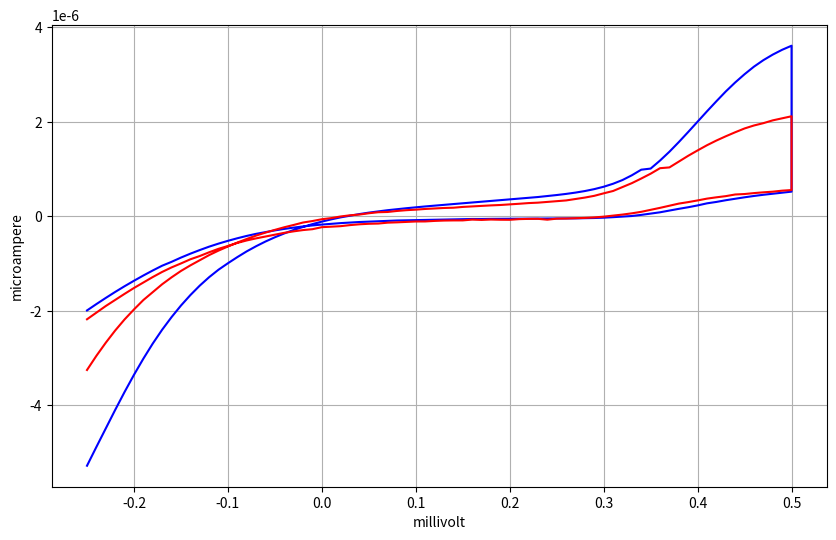

Reproduce this figure in Python.
# -*- coding: utf-8 -*-
import pandas as pd
import matplotlib.pyplot as plt
import numpy as np


cell_v = [-0.25, -0.239999994635582, -0.230000004172325, -0.219999998807907, -0.209999993443489, -0.200000002980232, -0.189999997615814, -0.180000007152557, -0.170000001788139, -0.159999996423721, -0.150000005960464, -0.140000000596046, -0.129999995231628, -0.119999997317791, -0.109999999403954, -0.100000001490116, -0.0900000035762787, -0.0799999982118607, -0.0700000002980232, -0.0599999986588955, -0.0500000007450581, -0.0399999991059303, -0.0299999993294477, -0.0199999995529652, -0.00999999977648258, 0, 0.00999999977648258, 0.0199999995529652, 0.0299999993294477, 0.0399999991059303, 0.0500000007450581, 0.0599999986588955, 0.0700000002980232, 0.0799999982118607, 0.0900000035762787, 0.100000001490116, 0.109999999403954, 0.119999997317791, 0.129999995231628, 0.140000000596046, 0.150000005960464, 0.159999996423721, 0.170000001788139, 0.180000007152557, 0.189999997615814, 0.200000002980232, 0.209999993443489, 0.219999998807907, 0.230000004172325, 0.239999994635582, 0.25, 0.259999990463257, 0.270000010728836, 0.280000001192093, 0.28999999165535, 0.300000011920929, 0.310000002384186, 0.319999992847443, 0.330000013113022, 0.340000003576279, 0.349999994039536, 0.360000014305115, 0.370000004768372, 0.379999995231628, 0.389999985694885, 0.400000005960464, 0.409999996423721, 0.419999986886978, 0.430000007152557, 0.439999997615814, 0.449999988079071, 0.46000000834465, 0.469999998807907, 0.479999989271164, 0.490000009536743, 0.5, 0.5, 0.490000009536743, 0.479999989271164, 0.469999998807907, 0.46000000834465, 0.449999988079071, 0.439999997615814, 0.430000007152557, 0.419999986886978, 0.409999996423721, 0.400000005960464, 0.389999985694885, 0.379999995231628, 0.370000004768372, 0.360000014305115, 0.349999994039536, 0.340000003576279, 0.330000013113022, 0.319999992847443, 0.310000002384186, 0.300000011920929, 0.28999999165535, 0.280000001192093, 0.270000010728836, 0.259999990463257, 0.25, 0.239999994635582, 0.230000004172325, 0.219999998807907, 0.209999993443489, 0.200000002980232, 0.189999997615814, 0.180000007152557, 0.170000001788139, 0.159999996423721, 0.150000005960464, 0.140000000596046, 0.129999995231628, 0.119999997317791, 0.109999999403954, 0.100000001490116, 0.0900000035762787, 0.0799999982118607, 0.0700000002980232, 0.0599999986588955, 0.0500000007450581, 0.0399999991059303, 0.0299999993294477, 0.0199999995529652, 0.00999999977648258, 0, -0.00999999977648258, -0.0199999995529652, -0.0299999993294477, -0.0399999991059303, -0.0500000007450581, -0.0599999986588955, -0.0700000002980232, -0.0799999982118607, -0.0900000035762787, -0.100000001490116, -0.109999999403954, -0.119999997317791, -0.129999995231628, -0.140000000596046, -0.150000005960464, -0.159999996423721, -0.170000001788139, -0.180000007152557, -0.189999997615814, -0.200000002980232, -0.209999993443489, -0.219999998807907, -0.230000004172325, -0.239999994635582, -0.25]

cell_gel_i = [-5.28119E-06, -4.88329E-06, -4.4915E-06, -4.09948E-06, -3.71974E-06, -3.35676E-06, -3.01471E-06, -2.69501E-06, -2.40201E-06, -2.13564E-06, -1.89096E-06, -1.66984E-06, -1.46929E-06, -1.29029E-06, -1.13187E-06, -9.95287E-07, -8.65814E-07, -7.43823E-07, -6.35074E-07, -5.35246E-07, -4.45426E-07, -3.64203E-07, -2.905E-07, -2.27097E-07, -1.66639E-07, -1.13993E-07, -6.63869E-08, -2.39295E-08, 1.17388E-08, 4.58264E-08, 7.62762E-08, 1.02634E-07, 1.27584E-07, 1.49403E-07, 1.69519E-07, 1.89303E-07, 2.0716E-07, 2.23222E-07, 2.41365E-07, 2.57541E-07, 2.73887E-07, 2.89637E-07, 3.04866E-07, 3.22376E-07, 3.37445E-07, 3.55079E-07, 3.71301E-07, 3.8911E-07, 4.06492E-07, 4.26828E-07, 4.48668E-07, 4.72365E-07, 5.00189E-07, 5.33164E-07, 5.73851E-07, 6.24015E-07, 6.87279E-07, 7.66047E-07, 8.66806E-07, 9.85064E-07, 1.00855E-06, 1.17881E-06, 1.36565E-06, 1.57011E-06, 1.78348E-06, 2.00174E-06, 2.22087E-06, 2.43387E-06, 2.64129E-06, 2.83157E-06, 3.00636E-06, 3.1664E-06, 3.30353E-06, 3.42141E-06, 3.52328E-06, 3.60924E-06, 5.20435E-07, 4.9883E-07, 4.78905E-07, 4.54014E-07, 4.28814E-07, 4.00848E-07, 3.70358E-07, 3.3864E-07, 3.02753E-07, 2.72903E-07, 2.28768E-07, 1.90389E-07, 1.56515E-07, 1.19977E-07, 8.3309E-08, 5.56137E-08, 2.82809E-08, 4.65855E-09, -8.6401E-09, -1.99875E-08, -3.05312E-08, -3.7629E-08, -4.22131E-08, -4.50473E-08, -4.61232E-08, -4.80316E-08, -4.89193E-08, -5.14082E-08, -5.01777E-08, -5.21513E-08, -5.2191E-08, -5.46156E-08, -5.61432E-08, -5.86997E-08, -5.85702E-08, -6.23775E-08, -6.4956E-08, -6.80611E-08, -7.24376E-08, -7.70754E-08, -8.00752E-08, -8.37112E-08, -9.0449E-08, -9.82003E-08, -1.0365E-07, -1.12495E-07, -1.22338E-07, -1.32997E-07, -1.45713E-07, -1.60741E-07, -1.76468E-07, -1.94712E-07, -2.16163E-07, -2.40799E-07, -2.68524E-07, -2.99978E-07, -3.356E-07, -3.72764E-07, -4.16781E-07, -4.66459E-07, -5.20605E-07, -5.79602E-07, -6.44033E-07, -7.16328E-07, -7.92953E-07, -8.75486E-07, -9.65401E-07, -1.0473E-06, -1.14825E-06, -1.2546E-06, -1.36616E-06, -1.48156E-06, -1.60264E-06, -1.72921E-06, -1.85958E-06, -1.99438E-06]

cell_no_gel = [-3.25483E-06, -2.95466E-06, -2.67678E-06, -2.41908E-06, -2.18421E-06, -1.97318E-06, -1.77388E-06, -1.6062E-06, -1.43972E-06, -1.29376E-06, -1.15867E-06, -1.04079E-06, -9.31814E-07, -8.22841E-07, -7.27464E-07, -6.4078E-07, -5.57918E-07, -4.81796E-07, -4.09483E-07, -3.46469E-07, -2.88708E-07, -2.33417E-07, -1.84733E-07, -1.3287E-07, -1.01754E-07, -6.35968E-08, -3.95458E-08, -5.32816E-09, 1.96249E-08, 3.56193E-08, 6.2844E-08, 8.46752E-08, 9.00183E-08, 1.11689E-07, 1.27949E-07, 1.39374E-07, 1.53882E-07, 1.63578E-07, 1.74793E-07, 1.80213E-07, 1.96831E-07, 2.07811E-07, 2.18729E-07, 2.29478E-07, 2.37841E-07, 2.50474E-07, 2.63801E-07, 2.78207E-07, 2.87243E-07, 3.02592E-07, 3.16786E-07, 3.34366E-07, 3.64363E-07, 3.94852E-07, 4.31927E-07, 4.84557E-07, 5.3415E-07, 6.16655E-07, 7.00322E-07, 7.9802E-07, 9.00438E-07, 1.01689E-06, 1.03333E-06, 1.15613E-06, 1.27961E-06, 1.39316E-06, 1.50312E-06, 1.60209E-06, 1.69228E-06, 1.77747E-06, 1.85809E-06, 1.92103E-06, 1.97007E-06, 2.02935E-06, 2.07281E-06, 2.11594E-06, 5.54036E-07, 5.41142E-07, 5.1973E-07, 5.06061E-07, 4.89666E-07, 4.69923E-07, 4.60164E-07, 4.25254E-07, 4.00466E-07, 3.7271E-07, 3.3446E-07, 2.99004E-07, 2.67429E-07, 2.21551E-07, 1.77258E-07, 1.36114E-07, 9.3365E-08, 6.155E-08, 3.49655E-08, 1.28185E-08, -9.09911E-09, -2.53725E-08, -3.54158E-08, -4.29303E-08, -4.86047E-08, -5.13053E-08, -7.32263E-08, -5.49078E-08, -5.62113E-08, -6.14292E-08, -7.56762E-08, -7.44884E-08, -6.99602E-08, -7.83129E-08, -7.11002E-08, -8.84671E-08, -8.87985E-08, -9.16438E-08, -9.916E-08, -1.1064E-07, -1.11364E-07, -1.20483E-07, -1.29277E-07, -1.36139E-07, -1.55271E-07, -1.59958E-07, -1.70724E-07, -1.87947E-07, -2.10431E-07, -2.21544E-07, -2.31689E-07, -2.74416E-07, -2.9296E-07, -3.20129E-07, -3.51345E-07, -3.89922E-07, -4.2713E-07, -4.68824E-07, -5.1272E-07, -5.65376E-07, -6.2993E-07, -6.89704E-07, -7.63172E-07, -8.42584E-07, -9.1187E-07, -9.99664E-07, -1.08346E-06, -1.17912E-06, -1.28714E-06, -1.40353E-06, -1.51885E-06, -1.64319E-06, -1.77171E-06, -1.90026E-06, -2.04163E-06, -2.18128E-06]

plt.figure(num = 1, figsize=(10,6), dpi= 600)
#plt.suptitle("usinp_title", fontsize=16)
plt.plot(cell_v, cell_gel_i, "b", cell_v, cell_no_gel, "r")
#plt.plot(cell_v, cell_no_gel, "r")

plt.xlabel('millivolt')
plt.ylabel('microampere')
plt.grid(True)
#вывод
plt.figure(1).savefig("20170410" + 'e' + '.png')
plt.figure(1).savefig("20170410" + 'e' + '.pdf')
plt.show()
